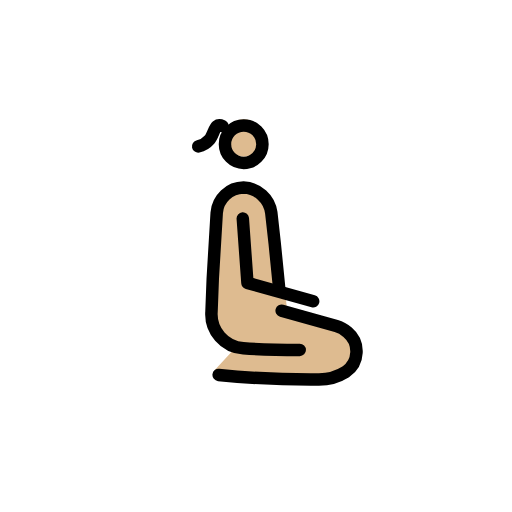
t = 0.00 s
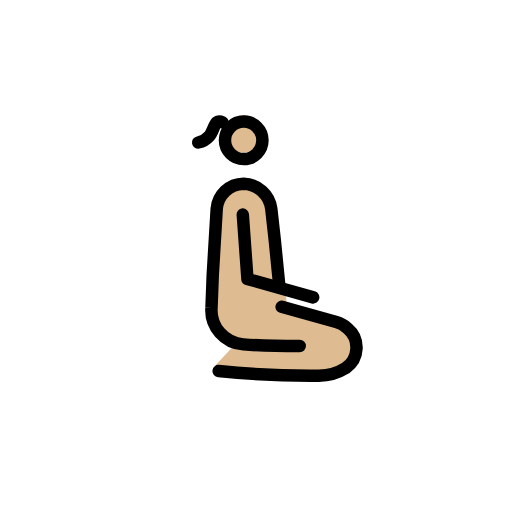
t = 0.79 s
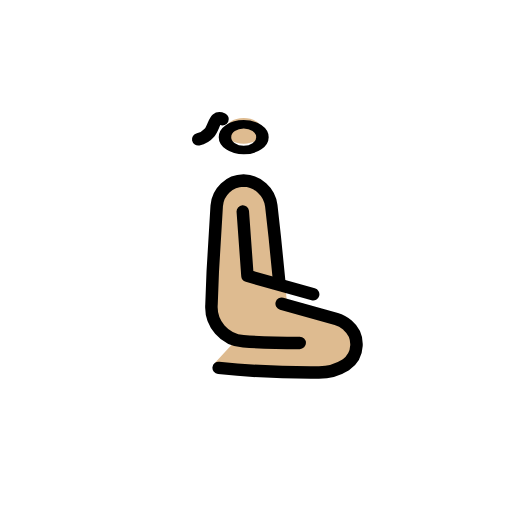
t = 1.43 s
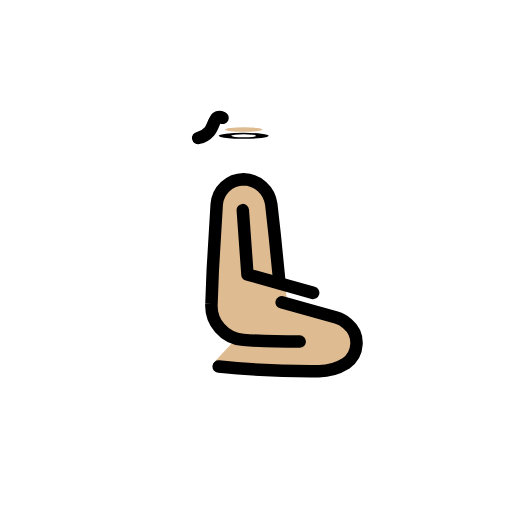
t = 2.10 s
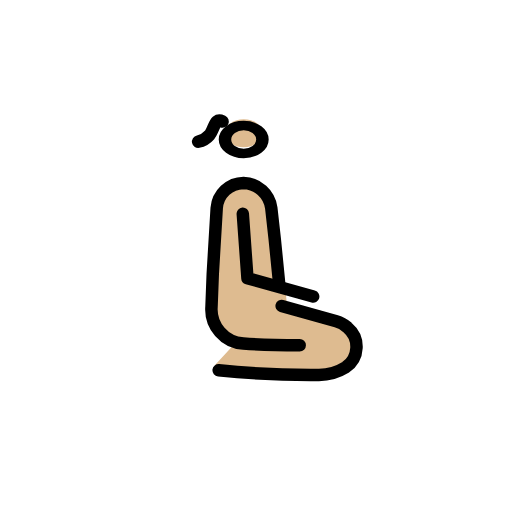
t = 2.85 s
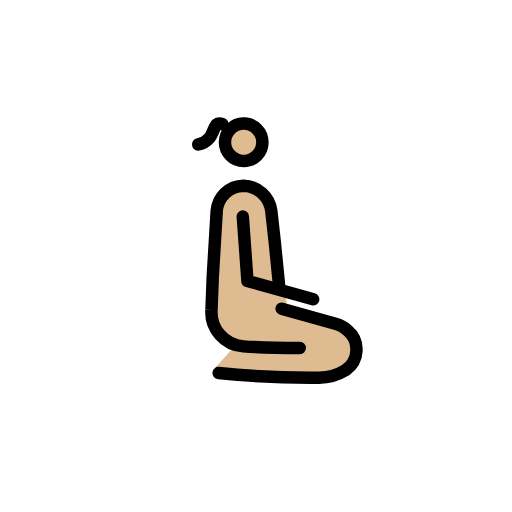
t = 3.41 s

The animated SVG that drew these frames (rendered in a browser with its animation timeline set to each time). Animation: 3 SMIL elements (animateTransform=3); one cycle of 4.20 s, repeats indefinitely.

<?xml version='1.0' encoding='utf-8'?>
<svg xmlns="http://www.w3.org/2000/svg" id="emoji" viewBox="-5 -5 82 82" width="200" height="200" role="img">
  <title>OpenMoji: woman kneeling: medium-light skin tone, facing right</title><g><g id="color" transform="scale(-1, 1) translate(-72, 0)" />
  <g id="skin" transform="scale(-1, 1) translate(-72, 0)">
    <g transform="translate(37.9688 17.0938)"><g><g transform="translate(-37.9688 -17.0938)"><circle cx="37.9688" cy="17.0938" r="3" fill="#debb90" />
    </g><animateTransform attributeName="transform" type="scale" values="1 1;1 1;1 .12;1 1;1 1" dur="4.2s" repeatCount="indefinite" /></g></g><path fill="#debb90" d="M29.1644,51.3625c4.0423,0,6.7854-.434,8.864-.5845,3.02-.2186,5.4881-2.515,5.2635-5.5345l-.96-14.881c0-.7383-.1846-4.916-4.5-4.916a3.3534,3.3534,0,0,0-2.6259,1.1984A7.7321,7.7321,0,0,0,33.2869,31.99l.0445,4.3723-1.9057,4.0393-.3792,4.2217-7.7206,2.4354a4.4272,4.4272,0,0,0-1.75,1.0181l-.075.071a4.3761,4.3761,0,0,0,.31,6.7008,7.7935,7.7935,0,0,0,4.413,1.3025c6.94.2112,16.4115-1.8578,16.4115-1.8578l-3.224-3.4764" />
  </g>
  <g id="line" transform="scale(-1, 1) translate(-72, 0)">
    <g id="Kneeing_Woman">
      <g transform="translate(37.9688 18.094)"><g><g transform="translate(-37.9688 -18.094)"><circle cx="37.9688" cy="18.094" r="3" fill="none" stroke="#000" stroke-miterlimit="10" stroke-width="2" />
      </g><animateTransform attributeName="transform" type="scale" values="1 1;1 1;1 .12;1 1;1 1" dur="4.2s" repeatCount="indefinite" /></g></g><path fill="none" stroke="#000" stroke-linecap="round" stroke-linejoin="round" stroke-width="2" d="M29,51.042c4.0423,0,6.95-.1135,9.0284-.264a5.4916,5.4916,0,0,0,5.0991-5.855l-.2027-5.3-.6323-10.5385A4.3671,4.3671,0,0,0,38,25.042h0a4.6314,4.6314,0,0,0-4.4463,4.0171L33,34.021l-.7,7.021" />
      <path fill="none" stroke="#000" stroke-linecap="round" stroke-linejoin="round" stroke-width="2" d="M31.89,44.762l-8.7493,2.4432a4.4945,4.4945,0,0,0-1.75.9614l-.075.067a3.9881,3.9881,0,0,0,.3105,6.3276,8.1207,8.1207,0,0,0,4.4127,1.23,145.2047,145.2047,0,0,0,15.94-.7448" />
      <polyline fill="none" stroke="#000" stroke-linecap="round" stroke-linejoin="round" stroke-width="2" points="38.115 29.992 37.369 40.305 26.845 43.248" />
    </g>
    <path fill="none" stroke="#000" stroke-linecap="round" stroke-linejoin="round" stroke-width="2" d="M41.354,15.2087s.5786-.27.9253.0177c.408.3372.6855,1.5991,1.1679,2.145A3.2612,3.2612,0,0,0,45.26,18.4431" />
  </g>
<animateTransform attributeName="transform" type="translate" values="0 0;0 -1.5;0 0" dur="3.8s" repeatCount="indefinite" /></g></svg>
